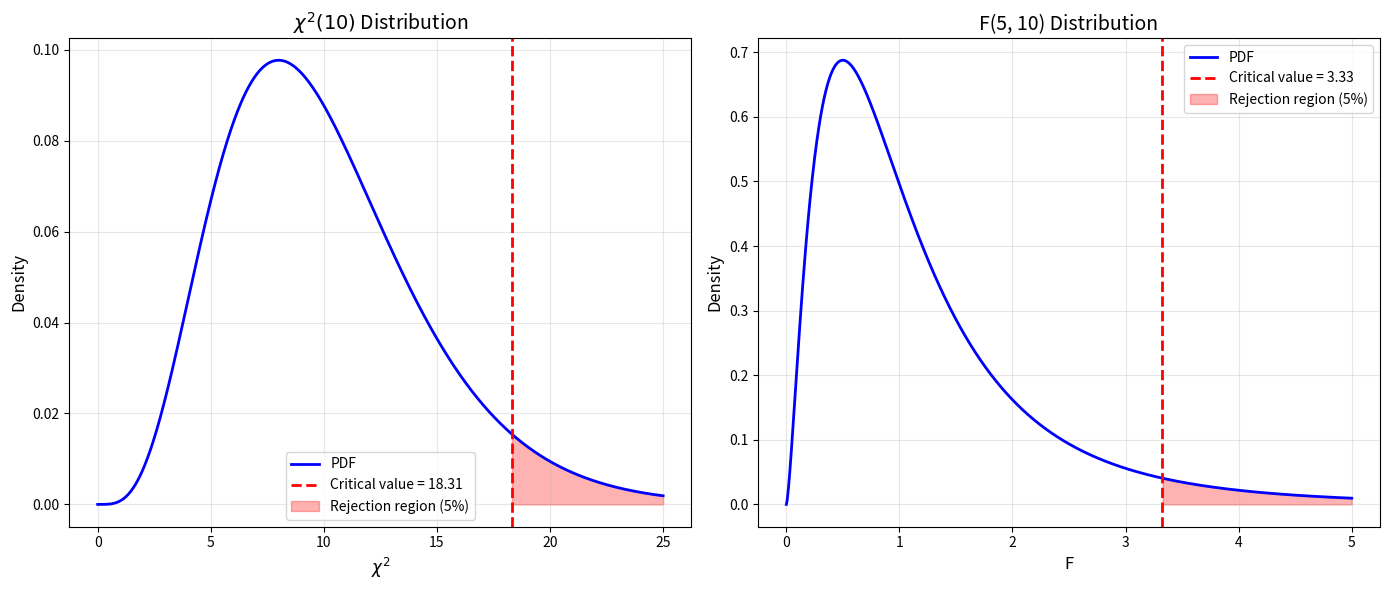

Write Python code to recreate this figure.
# Chapter 8 - Άλλες Σημαντικές Συνεχείς Κατανομές
# Example 4: Κατανομές χ² και F
#   χ²(10) και F(5, 10)

import numpy as np
import matplotlib.pyplot as plt
from scipy.stats import chi2, f

# Chi-square distribution
df_chi = 10

# i. P(chi^2 > 15) for chi^2(10)
prob_chi = 1 - chi2.cdf(15, df_chi)
print(f"P(chi^2 > 15) for chi^2(10) = {prob_chi:.4f}")

# Critical value
chi_critical = chi2.ppf(0.95, df_chi)
print(f"chi^2_{{0.05, 10}} = {chi_critical:.4f}")

# F distribution
df1 = 5
df2 = 10

# ii. P(F > 2.5) for F(5, 10)
prob_f = 1 - f.cdf(2.5, df1, df2)
print(f"P(F > 2.5) for F(5,10) = {prob_f:.4f}")

# Critical value
f_critical = f.ppf(0.95, df1, df2)
print(f"F_{{0.05, 5, 10}} = {f_critical:.4f}")

# Visualization
fig, (ax1, ax2) = plt.subplots(1, 2, figsize=(14, 6))

# Chi-square plot
x_chi = np.linspace(0, 25, 1000)
y_chi  = chi2.pdf(x_chi, df_chi)

ax1.plot(x_chi, y_chi, 'b-', linewidth=2, label='PDF')
ax1.axvline(chi_critical, color='red', linestyle='--', linewidth=2,
            label=f'Critical value = {chi_critical:.2f}')

x_shade = x_chi[x_chi >= chi_critical]
ax1.fill_between(x_shade, chi2.pdf(x_shade, df_chi), alpha=0.3, color='red',
                 label='Rejection region (5%)')

ax1.set_xlabel(r'$\chi^2$', fontsize=12)
ax1.set_ylabel('Density', fontsize=12)
ax1.set_title(r'$\chi^2(10)$ Distribution', fontsize=14)
ax1.legend(fontsize=10)
ax1.grid(alpha=0.3)

# F plot
x_f = np.linspace(0, 5, 1000)
y_f  = f.pdf(x_f, df1, df2)

ax2.plot(x_f, y_f, 'b-', linewidth=2, label='PDF')
ax2.axvline(f_critical, color='red', linestyle='--', linewidth=2,
            label=f'Critical value = {f_critical:.2f}')

x_shade = x_f[x_f >= f_critical]
ax2.fill_between(x_shade, f.pdf(x_shade, df1, df2), alpha=0.3, color='red',
                 label='Rejection region (5%)')

ax2.set_xlabel('F', fontsize=12)
ax2.set_ylabel('Density', fontsize=12)
ax2.set_title('F(5, 10) Distribution', fontsize=14)
ax2.legend(fontsize=10)
ax2.grid(alpha=0.3)

plt.tight_layout()
plt.show()
